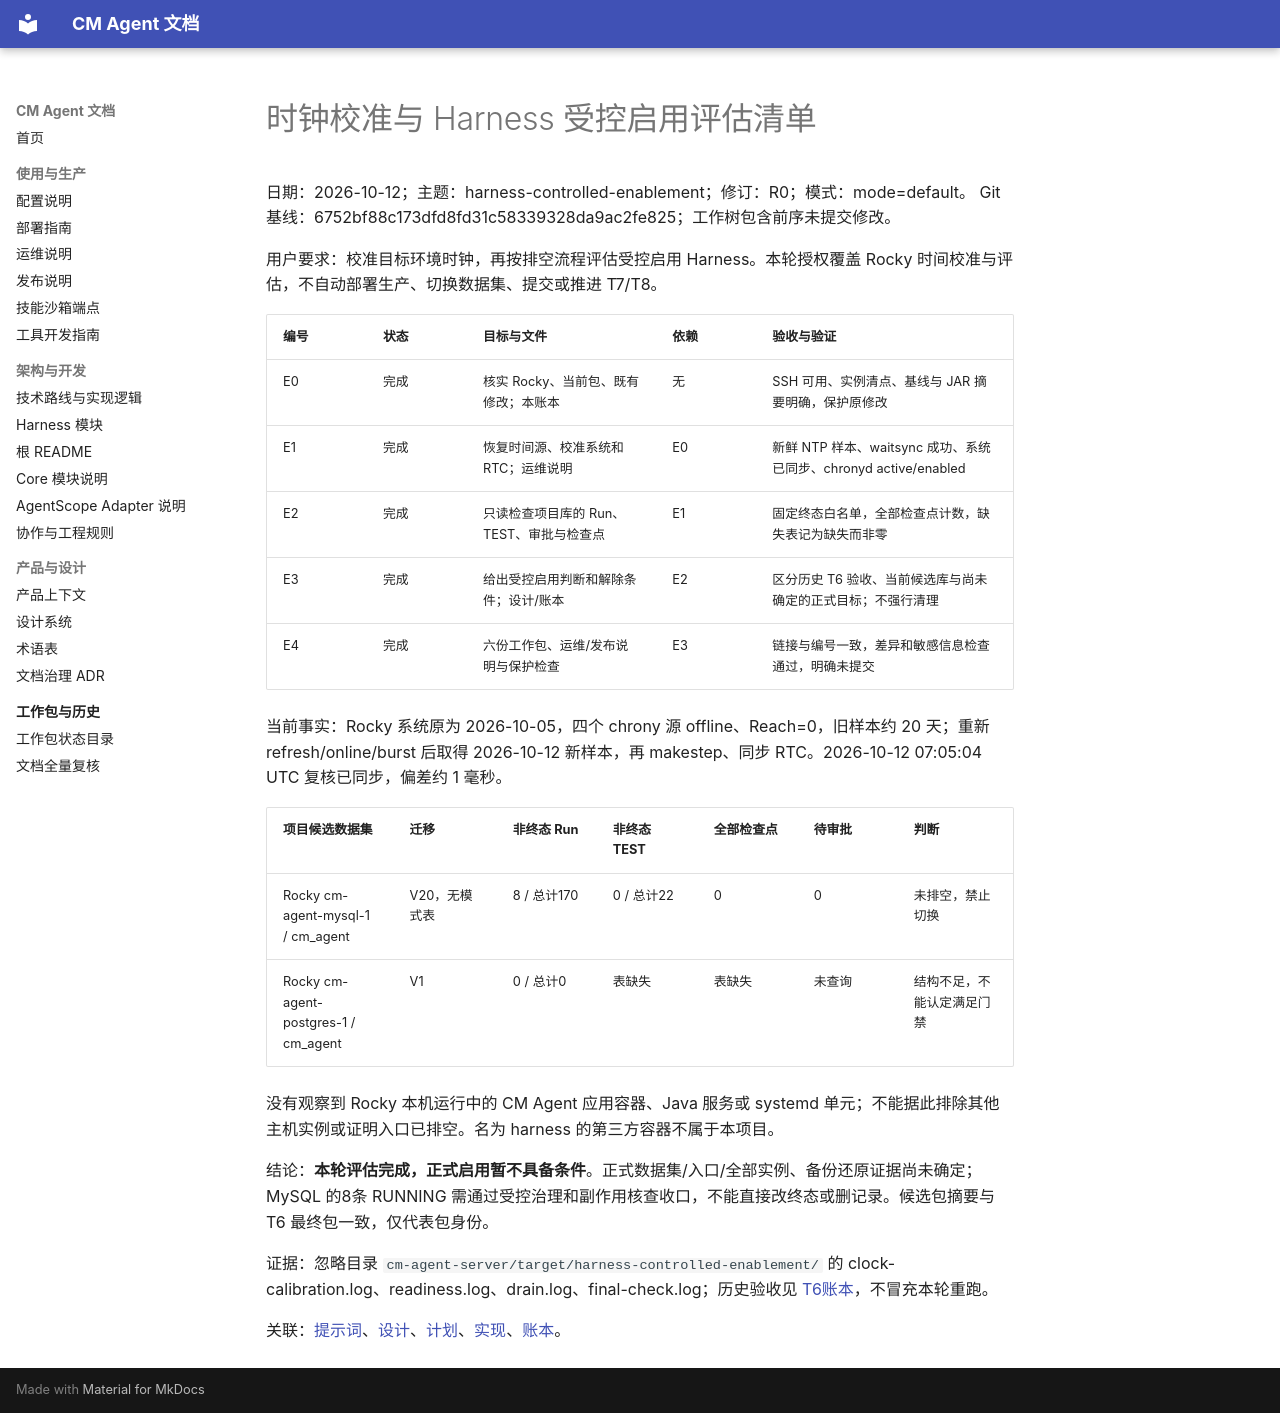

repository: cmming/cm-agent · page: superpowers/checklists/2026-10-12-harness-controlled-enablement-checklist/index.html · generator: mkdocs

# 时钟校准与 Harness 受控启用评估清单

日期：2026-10-12；主题：harness-controlled-enablement；修订：R0；模式：mode=default。
Git 基线：6752bf88c173dfd8fd31c58339328da9ac2fe825；工作树包含前序未提交修改。

用户要求：校准目标环境时钟，再按排空流程评估受控启用 Harness。本轮授权覆盖 Rocky 时间校准与评估，不自动部署生产、切换数据集、提交或推进 T7/T8。

| 编号 | 状态 | 目标与文件 | 依赖 | 验收与验证 |
|---|---|---|---|---|
| E0 | 完成 | 核实 Rocky、当前包、既有修改；本账本 | 无 | SSH 可用、实例清点、基线与 JAR 摘要明确，保护原修改 |
| E1 | 完成 | 恢复时间源、校准系统和 RTC；运维说明 | E0 | 新鲜 NTP 样本、waitsync 成功、系统已同步、chronyd active/enabled |
| E2 | 完成 | 只读检查项目库的 Run、TEST、审批与检查点 | E1 | 固定终态白名单，全部检查点计数，缺失表记为缺失而非零 |
| E3 | 完成 | 给出受控启用判断和解除条件；设计/账本 | E2 | 区分历史 T6 验收、当前候选库与尚未确定的正式目标；不强行清理 |
| E4 | 完成 | 六份工作包、运维/发布说明与保护检查 | E3 | 链接与编号一致，差异和敏感信息检查通过，明确未提交 |

当前事实：Rocky 系统原为 2026-10-05，四个 chrony 源 offline、Reach=0，旧样本约 20 天；重新 refresh/online/burst 后取得 2026-10-12 新样本，再 makestep、同步 RTC。2026-10-12 07:05:04 UTC 复核已同步，偏差约 1 毫秒。

| 项目候选数据集 | 迁移 | 非终态 Run | 非终态 TEST | 全部检查点 | 待审批 | 判断 |
|---|---|---|---|---|---|---|
| Rocky cm-agent-mysql-1 / cm_agent | V20，无模式表 | 8 / 总计170 | 0 / 总计22 | 0 | 0 | 未排空，禁止切换 |
| Rocky cm-agent-postgres-1 / cm_agent | V1 | 0 / 总计0 | 表缺失 | 表缺失 | 未查询 | 结构不足，不能认定满足门禁 |

没有观察到 Rocky 本机运行中的 CM Agent 应用容器、Java 服务或 systemd 单元；不能据此排除其他主机实例或证明入口已排空。名为 harness 的第三方容器不属于本项目。

结论：**本轮评估完成，正式启用暂不具备条件**。正式数据集/入口/全部实例、备份还原证据尚未确定；MySQL 的8条 RUNNING 需通过受控治理和副作用核查收口，不能直接改终态或删记录。候选包摘要与 T6 最终包一致，仅代表包身份。

证据：忽略目录 `cm-agent-server/target/harness-controlled-enablement/` 的 clock-calibration.log、readiness.log、drain.log、final-check.log；历史验收见 [T6账本](../progress/2026-10-12-harness-t6-ledger.md)，不冒充本轮重跑。

关联：[提示词](../prompts/2026-10-12-harness-controlled-enablement-prompt.md)、[设计](../specs/2026-10-12-harness-controlled-enablement-design.md)、[计划](../plans/2026-10-12-harness-controlled-enablement.md)、[实现](../implementation/2026-10-12-harness-controlled-enablement-implementation-design.md)、[账本](../progress/2026-10-12-harness-controlled-enablement-ledger.md)。
